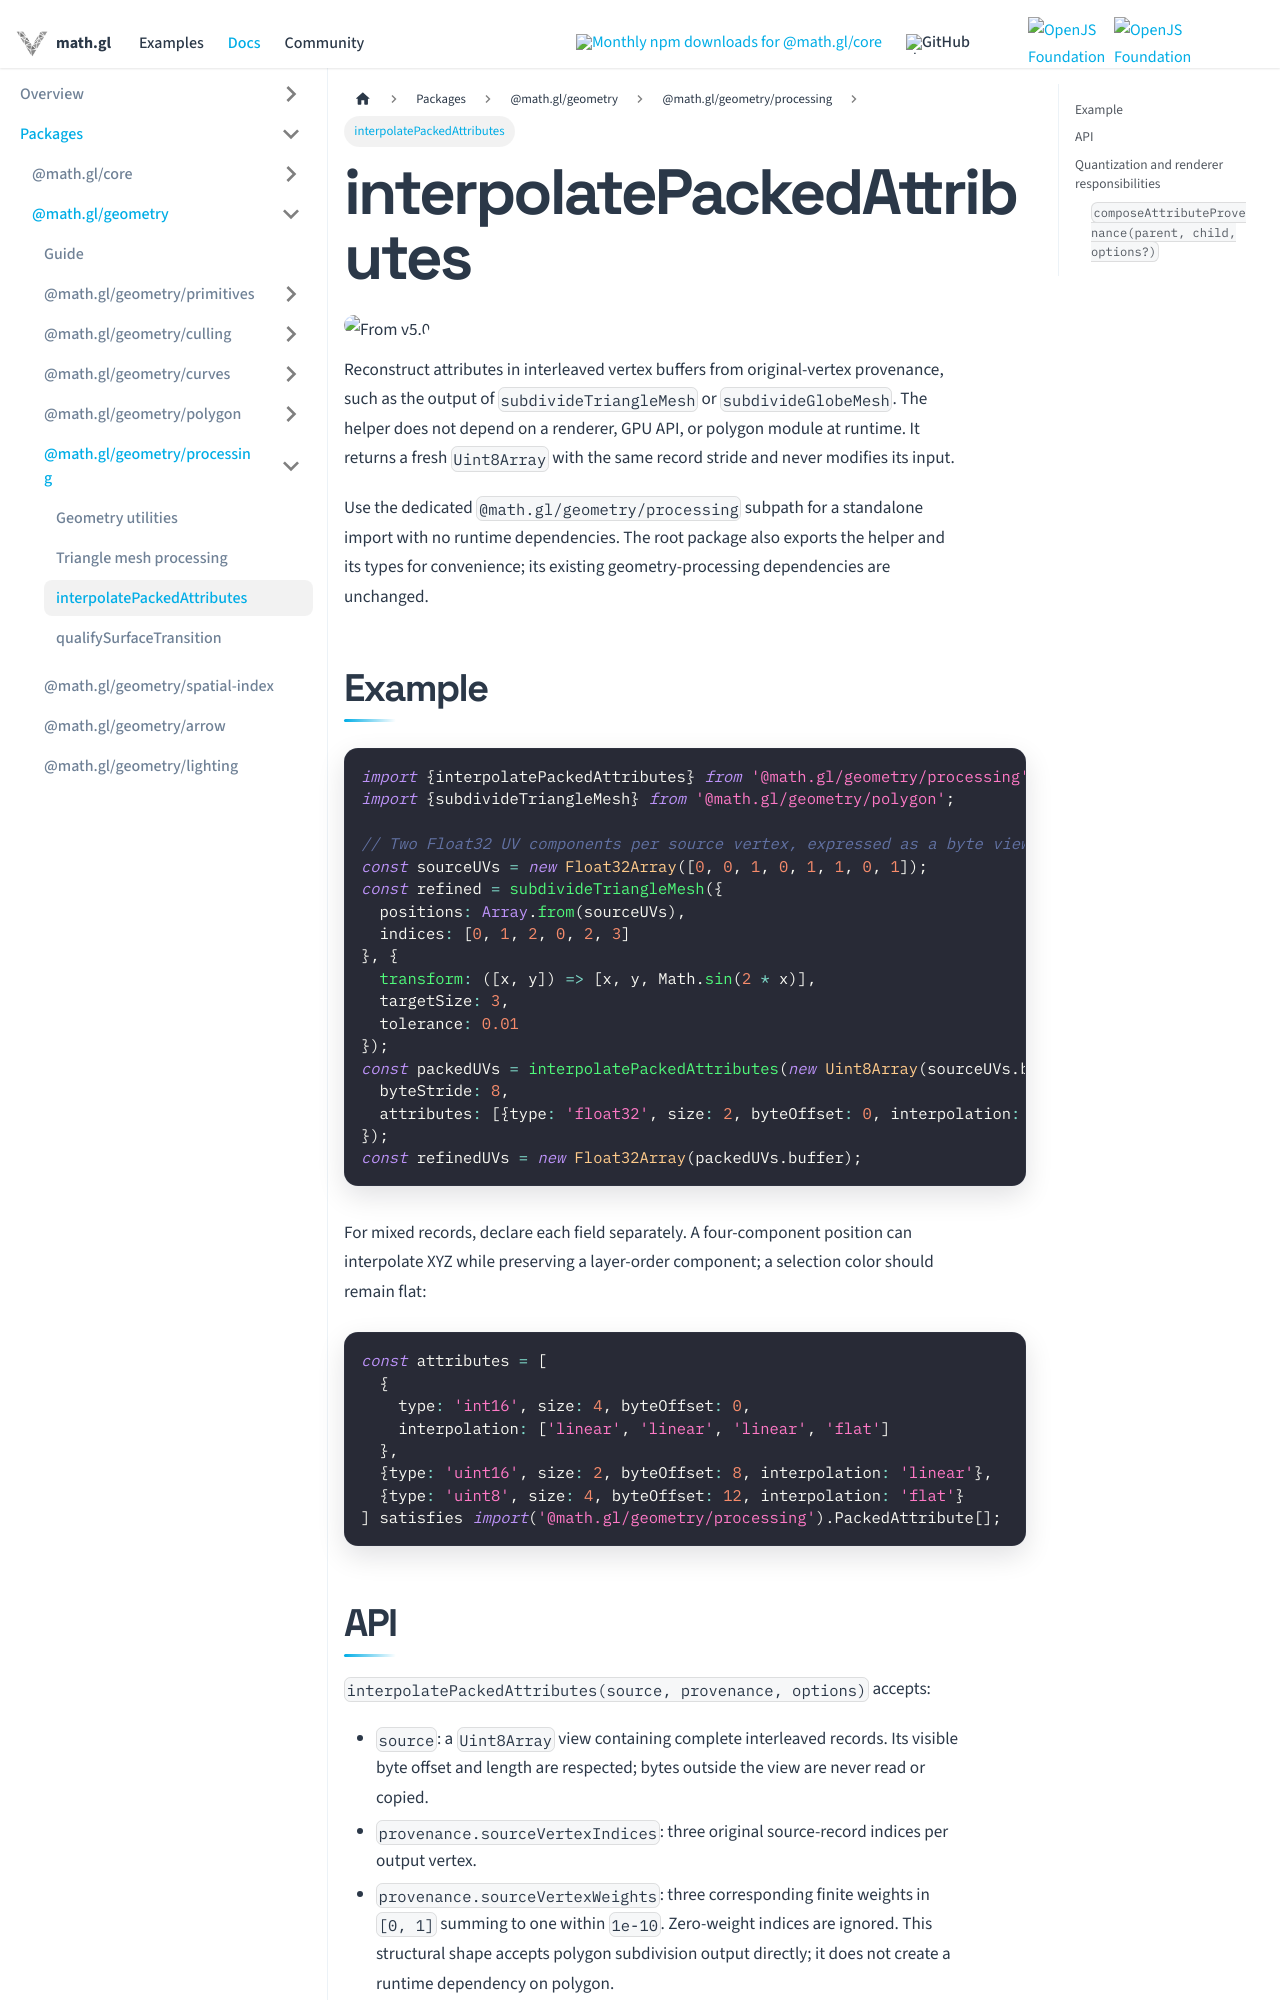

repository: visgl/math.gl · page: docs/modules/geometry/processing/api-reference/interpolate-packed-attributes.html · generator: docusaurus

# interpolatePackedAttributes

<p class="badges">
  <img src="https://img.shields.io/badge/From-v5.0-blue.svg?style=flat-square" alt="From v5.0" />
</p>

Reconstruct attributes in interleaved vertex buffers from original-vertex provenance, such as
the output of `subdivideTriangleMesh` or `subdivideGlobeMesh`. The helper does not depend on a
renderer, GPU API, or polygon module at runtime. It returns a fresh `Uint8Array` with the same
record stride and never modifies its input.

Use the dedicated `@math.gl/geometry/processing` subpath for a standalone
import with no runtime dependencies. The root package also exports the helper and its types for
convenience; its existing geometry-processing dependencies are unchanged.

## Example

```ts
import {interpolatePackedAttributes} from '@math.gl/geometry/processing';
import {subdivideTriangleMesh} from '@math.gl/geometry/polygon';

// Two Float32 UV components per source vertex, expressed as a byte view.
const sourceUVs = new Float32Array([0, 0, 1, 0, 1, 1, 0, 1]);
const refined = subdivideTriangleMesh({
  positions: Array.from(sourceUVs),
  indices: [0, 1, 2, 0, 2, 3]
}, {
  transform: ([x, y]) => [x, y, Math.sin(2 * x)],
  targetSize: 3,
  tolerance: 0.01
});
const packedUVs = interpolatePackedAttributes(new Uint8Array(sourceUVs.buffer), refined, {
  byteStride: 8,
  attributes: [{type: 'float32', size: 2, byteOffset: 0, interpolation: 'linear'}]
});
const refinedUVs = new Float32Array(packedUVs.buffer);
```

For mixed records, declare each field separately. A four-component position can interpolate
XYZ while preserving a layer-order component; a selection color should remain flat:

```ts
const attributes = [
  {
    type: 'int16', size: 4, byteOffset: 0,
    interpolation: ['linear', 'linear', 'linear', 'flat']
  },
  {type: 'uint16', size: 2, byteOffset: 8, interpolation: 'linear'},
  {type: 'uint8', size: 4, byteOffset: 12, interpolation: 'flat'}
] satisfies import('@math.gl/geometry/processing').PackedAttribute[];
```
